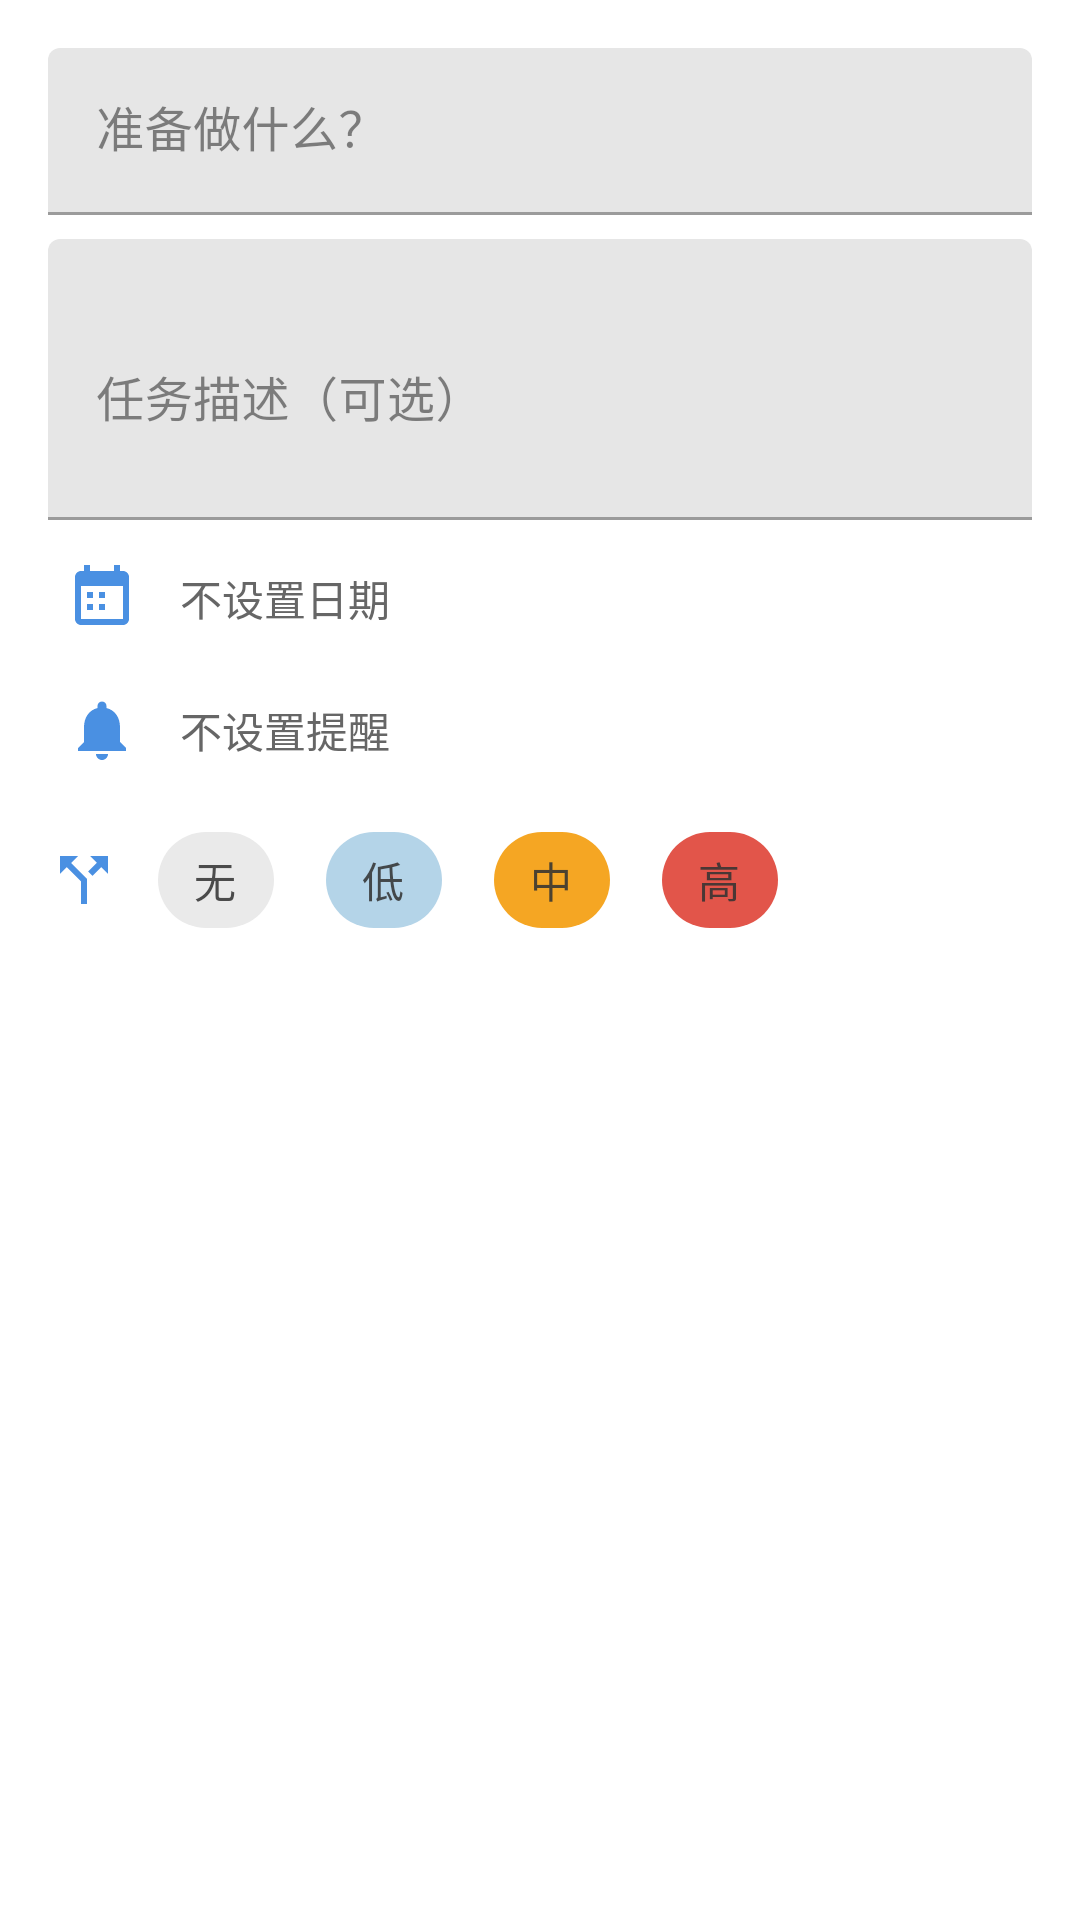

Write the Android layout XML for this screen, with the resource values it uses.
<!-- AndroidManifest.xml: application theme Theme.MyDaibanapp -->
<!-- res/layout/dialog_add_task.xml -->
<?xml version="1.0" encoding="utf-8"?>
<LinearLayout xmlns:android="http://schemas.android.com/apk/res/android"
    xmlns:app="http://schemas.android.com/apk/res-auto"
    android:layout_width="match_parent"
    android:layout_height="wrap_content"
    android:orientation="vertical"
    android:padding="16dp">

    <com.google.android.material.textfield.TextInputLayout
        android:layout_width="match_parent"
        android:layout_height="wrap_content"
        android:hint="@string/hint_task_title">

        <com.google.android.material.textfield.TextInputEditText
            android:id="@+id/etTitle"
            android:layout_width="match_parent"
            android:layout_height="wrap_content"
            android:inputType="textCapSentences"
            android:maxLines="1" />
    </com.google.android.material.textfield.TextInputLayout>

    <com.google.android.material.textfield.TextInputLayout
        android:layout_width="match_parent"
        android:layout_height="wrap_content"
        android:hint="@string/hint_task_description_optional"
        android:layout_marginTop="8dp">

        <com.google.android.material.textfield.TextInputEditText
            android:id="@+id/etDescription"
            android:layout_width="match_parent"
            android:layout_height="wrap_content"
            android:inputType="textMultiLine"
            android:minLines="3" />
    </com.google.android.material.textfield.TextInputLayout>

    
    <LinearLayout
        android:id="@+id/layoutDueDate"
        android:layout_width="match_parent"
        android:layout_height="wrap_content"
        android:orientation="horizontal"
        android:gravity="center_vertical"
        android:layout_marginTop="8dp">

        <ImageButton
            android:id="@+id/btnPickDate"
            android:layout_width="36dp"
            android:layout_height="36dp"
            android:src="@drawable/ic_calendar"
            android:background="?attr/selectableItemBackgroundBorderless"
            android:contentDescription="@string/pick_date"
            app:tint="?attr/colorPrimary" />

        <TextView
            android:id="@+id/tvDueDate"
            android:layout_width="0dp"
            android:layout_height="wrap_content"
            android:layout_weight="1"
            android:layout_marginStart="8dp"
            android:text="@string/no_date_set"
            android:textSize="14sp"
            android:textColor="?attr/colorOnSurfaceVariant" />

        <ImageButton
            android:id="@+id/btnClearDate"
            android:layout_width="28dp"
            android:layout_height="28dp"
            android:src="@drawable/ic_clear"
            android:background="?attr/selectableItemBackgroundBorderless"
            android:contentDescription="@string/clear_date"
            android:visibility="gone"
            app:tint="?attr/colorOnSurfaceVariant" />
    </LinearLayout>

    
    <LinearLayout
        android:id="@+id/layoutReminder"
        android:layout_width="match_parent"
        android:layout_height="wrap_content"
        android:orientation="horizontal"
        android:gravity="center_vertical"
        android:layout_marginTop="8dp">

        <ImageButton
            android:id="@+id/btnPickReminder"
            android:layout_width="36dp"
            android:layout_height="36dp"
            android:src="@drawable/ic_reminder"
            android:background="?attr/selectableItemBackgroundBorderless"
            android:contentDescription="@string/reminder_label"
            app:tint="?attr/colorPrimary" />

        <TextView
            android:id="@+id/tvReminder"
            android:layout_width="0dp"
            android:layout_height="wrap_content"
            android:layout_weight="1"
            android:layout_marginStart="8dp"
            android:text="@string/reminder_none"
            android:textSize="14sp"
            android:textColor="?attr/colorOnSurfaceVariant" />

        <ImageButton
            android:id="@+id/btnClearReminder"
            android:layout_width="28dp"
            android:layout_height="28dp"
            android:src="@drawable/ic_clear"
            android:background="?attr/selectableItemBackgroundBorderless"
            android:contentDescription="@string/reminder_clear"
            android:visibility="gone"
            app:tint="?attr/colorOnSurfaceVariant" />
    </LinearLayout>

    
    <LinearLayout
        android:id="@+id/layoutPriority"
        android:layout_width="match_parent"
        android:layout_height="wrap_content"
        android:orientation="horizontal"
        android:gravity="center_vertical"
        android:layout_marginTop="8dp">

        <ImageView
            android:layout_width="24dp"
            android:layout_height="24dp"
            android:src="@drawable/ic_priority"
            android:contentDescription="@string/priority_label"
            app:tint="?attr/colorPrimary" />

        <com.google.android.material.chip.ChipGroup
            android:id="@+id/chipGroupPriority"
            android:layout_width="wrap_content"
            android:layout_height="wrap_content"
            app:singleSelection="true"
            app:selectionRequired="false"
            android:layout_marginStart="8dp">

            <com.google.android.material.chip.Chip
                android:id="@+id/chipPriorityNone"
                style="@style/Widget.MaterialComponents.Chip.Choice"
                android:layout_width="wrap_content"
                android:layout_height="wrap_content"
                android:text="@string/priority_none" />

            <com.google.android.material.chip.Chip
                android:id="@+id/chipPriorityLow"
                style="@style/Widget.MaterialComponents.Chip.Choice"
                android:layout_width="wrap_content"
                android:layout_height="wrap_content"
                android:text="@string/priority_low"
                app:chipBackgroundColor="@color/priority_low" />

            <com.google.android.material.chip.Chip
                android:id="@+id/chipPriorityMedium"
                style="@style/Widget.MaterialComponents.Chip.Choice"
                android:layout_width="wrap_content"
                android:layout_height="wrap_content"
                android:text="@string/priority_medium"
                app:chipBackgroundColor="@color/priority_medium" />

            <com.google.android.material.chip.Chip
                android:id="@+id/chipPriorityHigh"
                style="@style/Widget.MaterialComponents.Chip.Choice"
                android:layout_width="wrap_content"
                android:layout_height="wrap_content"
                android:text="@string/priority_high"
                app:chipBackgroundColor="@color/priority_high" />
        </com.google.android.material.chip.ChipGroup>
    </LinearLayout>
</LinearLayout>
<!-- resources referenced by this layout -->
<resources>
  <color name="priority_high">#E2554A</color>
  <color name="priority_low">#B4D4E8</color>
  <color name="priority_medium">#F5A623</color>
  <!-- drawable ic_calendar (drawable) -->
  <vector xmlns:android="http://schemas.android.com/apk/res/android"
      android:width="24dp"
      android:height="24dp"
      android:viewportWidth="24"
      android:viewportHeight="24"
      android:tint="?attr/colorControlNormal">
    <path
        android:fillColor="@android:color/white"
        android:pathData="M19,3h-1V1h-2v2H8V1H6v2H5c-1.1,0 -2,0.9 -2,2v14c0,1.1 0.9,2 2,2h14c1.1,0 2,-0.9 2,-2V5c0,-1.1 -0.9,-2 -2,-2zM19,19H5V8h14v11zM9,10H7v2h2v-2zM13,10h-2v2h2v-2zM9,14H7v2h2v-2zM13,14h-2v2h2v-2z"/>
  </vector>
  <!-- drawable ic_priority (drawable) -->
  <?xml version="1.0" encoding="utf-8"?>
  <vector xmlns:android="http://schemas.android.com/apk/res/android"
      android:width="24dp"
      android:height="24dp"
      android:viewportWidth="24"
      android:viewportHeight="24">
      <path
          android:fillColor="#FF000000"
          android:pathData="M14,4l2.29,2.29 -2.88,2.88 1.42,1.42 2.88,-2.88L20,10V4h-6zM10,4H4v6l2.29,-2.29 4.71,4.71V20h2v-8.41l-5.29,-5.29z" />
  </vector>
  <!-- drawable ic_reminder (drawable) -->
  <vector xmlns:android="http://schemas.android.com/apk/res/android"
      android:width="24dp"
      android:height="24dp"
      android:viewportWidth="24"
      android:viewportHeight="24"
      android:tint="?attr/colorControlNormal">
    <path
        android:fillColor="@android:color/white"
        android:pathData="M12,22c1.1,0 2,-0.9 2,-2h-4c0,1.1 0.9,2 2,2zM18,16v-5c0,-3.07 -1.63,-5.64 -4.5,-6.32V4c0,-0.83 -0.67,-1.5 -1.5,-1.5S10.5,3.17 10.5,4v0.68C7.64,5.36 6,7.92 6,11v5l-2,2v1h16v-1l-2,-2z"/>
  </vector>
  <string name="clear_date">清除日期</string>
  <string name="hint_task_description_optional">任务描述（可选）</string>
  <string name="hint_task_title">准备做什么？</string>
  <string name="no_date_set">不设置日期</string>
  <string name="pick_date">选择日期</string>
  <string name="priority_high">高</string>
  <string name="priority_label">优先级</string>
  <string name="priority_low">低</string>
  <string name="priority_medium">中</string>
  <string name="priority_none">无</string>
  <string name="reminder_clear">清除提醒</string>
  <string name="reminder_label">提醒时间</string>
  <string name="reminder_none">不设置提醒</string>
  <style name="Theme.MyDaibanapp" parent="Theme.MaterialComponents.DayNight.NoActionBar">
          
          <item name="colorPrimary">@color/hand_drawn_blue</item>
          <item name="colorPrimaryVariant">@color/hand_drawn_blue</item>
          <item name="colorOnPrimary">@color/white</item>
          
          <item name="colorSecondary">@color/teal_200</item>
          <item name="colorSecondaryVariant">@color/teal_700</item>
          <item name="colorOnSecondary">@color/black</item>
          
          <item name="android:colorBackground">@color/white</item>
          <item name="colorSurface">@color/white</item>
          <item name="colorOnSurface">@color/dark_gray</item>
          <item name="colorOnSurfaceVariant">#666666</item>
          
          <item name="android:statusBarColor">@color/white</item>
          <item name="android:windowLightStatusBar">true</item>
          
      </style>
  <color name="hand_drawn_blue">#4A90E2</color>
  <color name="white">#FFFFFFFF</color>
  <color name="teal_200">#FF03DAC5</color>
  <color name="teal_700">#FF018786</color>
  <color name="black">#FF000000</color>
  <color name="dark_gray">#333333</color>
</resources>
